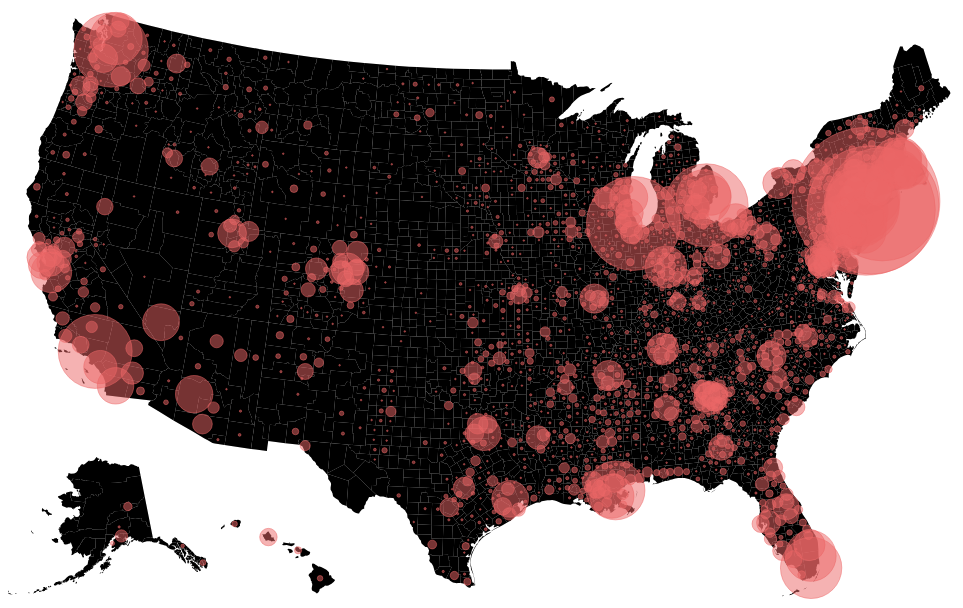
D3 v3 page, settled after 360 driven frames (6 s of simulated time); the page loaded 1 data file(s).



var width = 960,
    height = 600;

var path = d3.geo.path()
    .projection(null);

var svg = d3.select("body").append("svg")
    .attr("width", width)
    .attr("height", height);

var radius = d3.scale.sqrt()
    .domain([0, 1e6])
    .range([0, 800]);

var legend = svg.append("g")
    .attr("class", "legend")
    .attr("transform", "translate(" + (width - 50) + "," + (height - 20) + ")")
  .selectAll("g")
    .data([1e6, 3e6, 6e6])
  .enter().append("g");


var toolTip = d3.select('body')
    .append('div')
    .style('position', 'absolute')
    .style('padding', '0 10px')
    .style('background', '#fff')
    .style('opacity', 0)
    .style('font-family', 'Open Sans')
    .style('z-index', 1000);

// legend.append("circle")
//     .attr("cy", function(d) { return -radius(d); })
//     .attr("r", radius);
//
// legend.append("text")
//     .attr("y", function(d) { return -2 * radius(d); })
//     .attr("dy", "1.3em")
//     .text(d3.format(".1s"));


d3.json("us.json", function(error, usa) {
      if (error) return console.error(error);

      //build the main land area
    svg.append('path')
    		.datum(topojson.feature(usa, usa.objects.nation))
    		.attr('class', 'land')
    		.attr('d', path);

    svg.append("path")
        .datum(topojson.mesh(usa, usa.objects.states, function(a, b) { return a !== b; }))
        .attr("class", "border border--state")
        .attr("d", path);


    svg.selectAll('.states')
        // retrieve the features so that id is accessed
        .data(topojson.feature(usa, usa.objects.counties).features)
        .enter().append('path')
        .attr('id', function(d) { return d.id; })
        .attr("class", "states states-hover")
        .attr('d', path)


             //add Tool Tip
        .on('mouseover', function(d, i){
      		toolTip.transition()
      		  .style('opacity', .9)
      		  .style('left', (d3.event.pageX) + 'px')
      		  .style('top', (d3.event.pageY) + 'px')
      		tempColor = this.style.fill; //store current color

      		if(d.properties.name != null || d.properties.name != undefined){
      			toolTip.html(d.properties.name + ", " + d.properties.population)
      		} else {
      			toolTip.html("")
      		}
      	})
      	.on('mouseout', function(){
      		d3.select(this)
      		 .transition().delay(400).duration(800)
      		 .style('opacity', 1)
      		 .style('fill', tempColor)
      	})






    svg.append("g")
        .attr("class", "bubble")
        .selectAll("circle")
        .data(topojson.feature(usa, usa.objects.counties).features
          .sort(function(a, b) { //sort population low to high
            return b.properties.population - a.properties.population;
          }) //sort
        ) //data
        .enter().append("circle")
       .on('mouseover', function(d, i){
          d3.select(this).attr('class', 'hover')
        })
        .on('mouseout', function(d, i){
          d3.select(this).attr('class', '')
        })
        .attr("transform", function(d) {
          return "translate(" + path.centroid(d) + ")"; //Computes the projected centroid
        })
        .attr("r", function(d) {
          return radius(d.properties.population); //radius var with input (domain) and output (range)
        })

          });



### data: us.json
{
 "type": "Topology",
 "objects": {
  "counties": {
   "type": "GeometryCollection",
   "geometries": [
    "{... 4 keys}",
    "{... 4 keys}",
    "{... 4 keys}",
    "{... 4 keys}",
    "{... 4 keys}",
    "{... 3 keys}",
    "{... 4 keys}",
    "{... 3 keys}",
    "... 3,135 more items"
   ]
  },
  "states": {
   "type": "GeometryCollection",
   "geometries": [
    "{... 3 keys}",
    "{... 4 keys}",
    "{... 3 keys}",
    "{... 3 keys}",
    "{... 3 keys}",
    "{... 3 keys}",
    "{... 3 keys}",
    "{... 3 keys}",
    "... 43 more items"
   ]
  },
  "nation": {
   "type": "GeometryCollection",
   "geometries": [
    "{... 3 keys}",
    "{... 4 keys}",
    "{... 3 keys}",
    "{... 3 keys}",
    "{... 3 keys}",
    "{... 3 keys}",
    "{... 3 keys}",
    "{... 3 keys}",
    "... 43 more items"
   ]
  }
 },
 "arcs": [
  [
   [
    7255,
    7227
   ],
   [
    -43,
    -16
   ],
   [
    -16,
    27
   ]
  ],
  [
   [
    7196,
    7238
   ],
   [
    -18,
    -60
   ],
   [
    -9,
    -61
   ]
  ],
  [
   [
    7169,
    7117
   ],
   [
    38,
    -5
   ],
   [
    -1,
    -17
   ],
   [
    56,
    -10
   ]
  ],
  [
   [
    7262,
    7085
   ],
   [
    7,
    114
   ]
  ],
  [
   [
    7269,
    7199
   ],
   [
    -14,
    28
   ]
  ],
  [
   [
    7208,
    6685
   ],
   [
    -35,
    -24
   ],
   [
    -35,
    16
   ]
  ],
  [
   [
    7138,
    6677
   ],
   [
    -3,
    -16
   ]
  ],
  [
   [
    7135,
    6661
   ],
   [
    6,
    -21
   ],
   [
    23,
    -20
   ],
   [
    18,
    -45
   ],
   [
    -2,
    -12
   ],
   [
    16,
    -14
   ],
   [
    13,
    -54
   ],
   [
    11,
    -4
   ]
  ],
  "... 9,321 more items"
 ],
 "transform": {
  "scale": [
   0.09997,
   0.05837
  ],
  "translate": [
   -56.78,
   12.47
  ]
 }
}